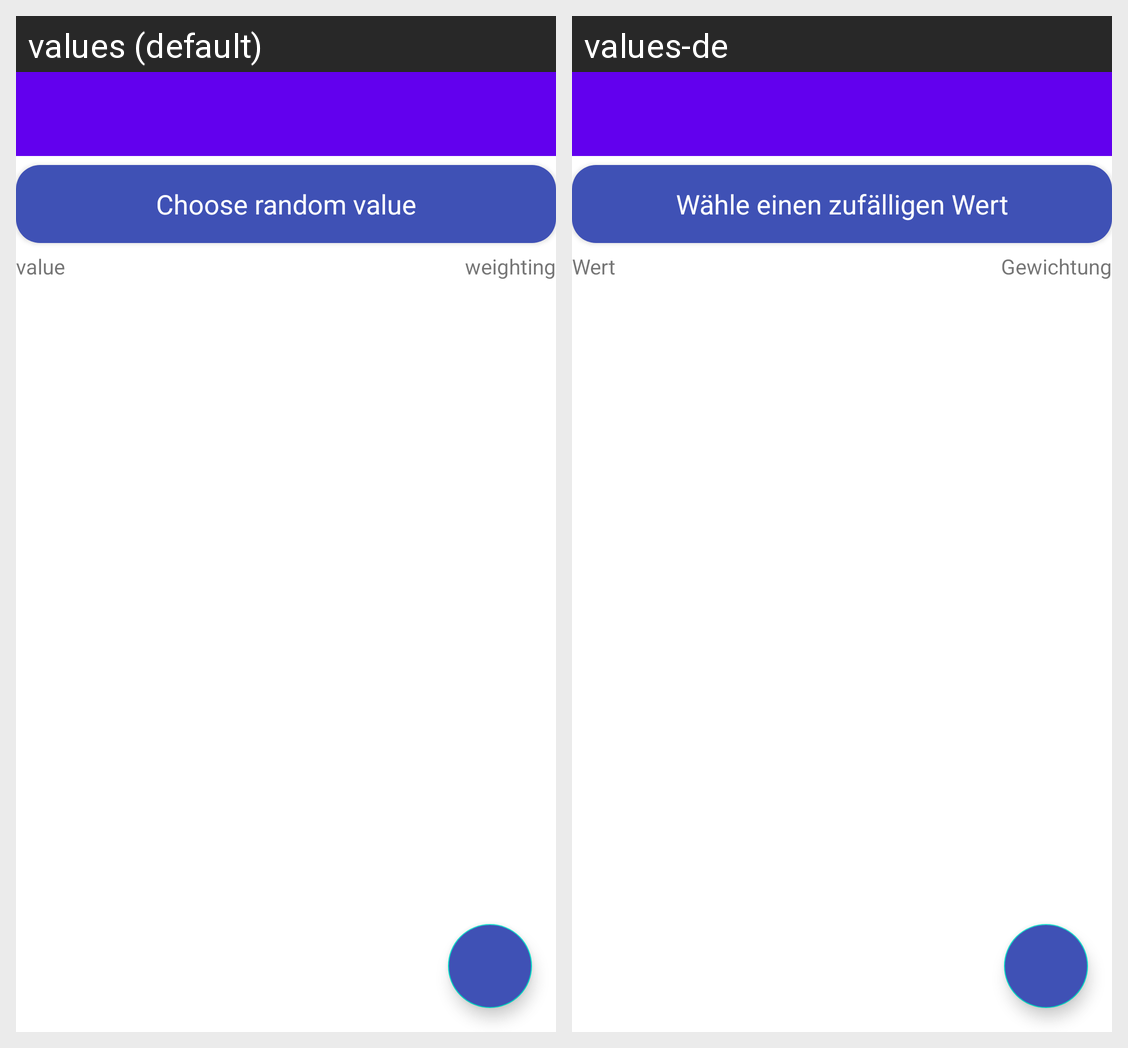

Locale-by-locale string values for the Android screen shown in this grid:
Android screen res/layout/activity_valuelist.xml rendered under 2 locales, left to right: values (default), values-de. Device: Nexus 5 (rendered at 1080×1920; each locale shown at half size, 540×960, under a caption strip naming it); theme AppTheme.NoActionBar.
Strings drawn on this screen, with the default value and each locale's value (text and hints the layout hard-codes, and strings that could not be matched under every locale, appear in the picture but are not listed):

choose_random_button_name
  values: Choose random value
  values-de: Wähle einen zufälligen Wert

value_heading_name
  values: value
  values-de: Wert

weighting_heading_name
  values: weighting
  values-de: Gewichtung
